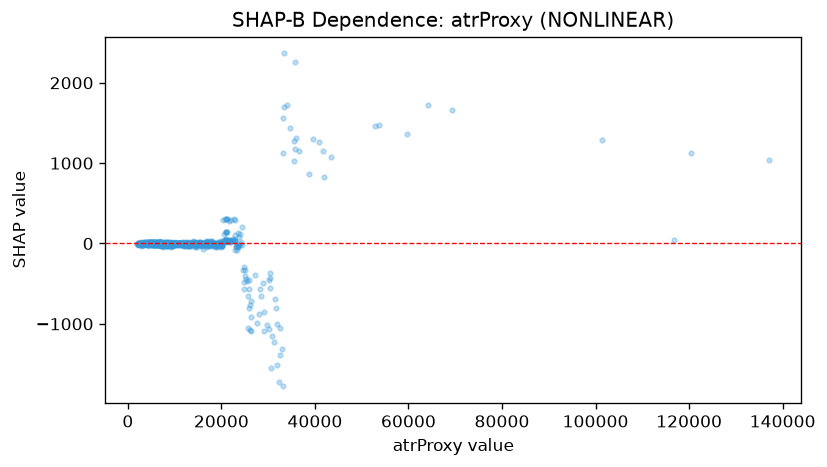

The data file committed next to this chart (first rows):
feature_value, shap_value
5354, 11.3
3658, 12.52
3008, -0.2525
3557, 5.099
3593, 15.53
3530, 11.2
4132, 0.7123
3513, 2.289
2635, -2.566
7002, 5.198
4184, 2.195
5907, -0.211
3400, 0.9217
5190, 2.288
3079, -2.38
2873, 0.4457
4770, -3.703
3239, -0.1366
4711, 19.27
2778, 2.886
4974, -3.621
3902, -4.642
2485, 1.506
3503, -0.4907
3077, -12.01
2381, -6.015
3646, 4.447
4495, -5.979
2788, 1.079
2469, -7.548
5047, 2.637
2675, 0.5741
3444, 1.451
2418, 6.45
3733, 2.097
3791, -0.2133
4006, 8.976
3806, 2.189
3348, 0.3302
3740, 5.359
2241, 9.294
1948, -0.9016
2351, 4.248
2221, -4.342
2992, 3.846
3563, -6.303
3699, 5.746
3539, 0.2504
6625, -15.05
2256, -14.26
2224, -7.071
2142, -6.712
2431, -11.61
2717, -1.01
3162, -12.97
2748, -16.71
3581, -8.561
3454, -0.1404
4306, -14.89
3329, -12.99
... 805 more rows
